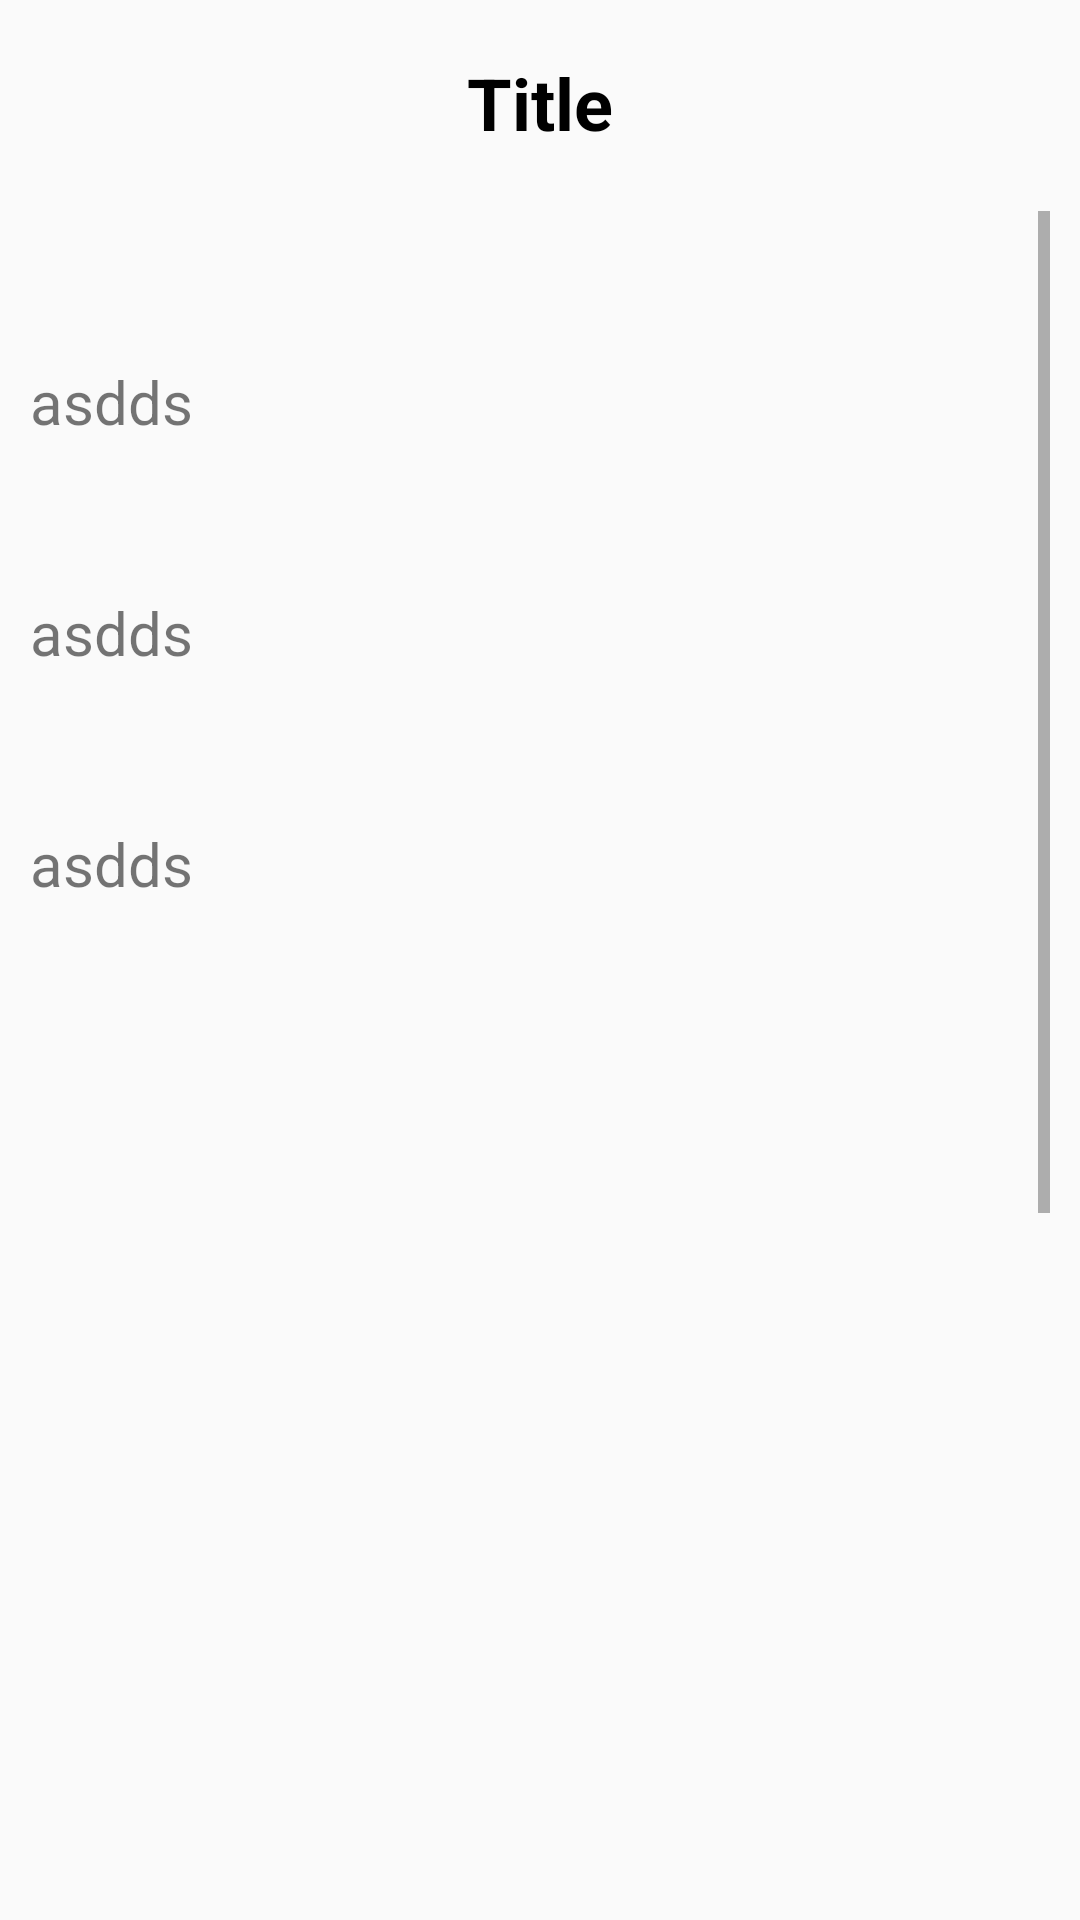

Produce the Android XML layout that renders to this screen, including the resource entries it uses.
<!-- AndroidManifest.xml: application theme Theme.InstructionApp -->
<!-- res/layout/activity_zero.xml -->
<?xml version="1.0" encoding="utf-8"?>
<RelativeLayout
    xmlns:android="http://schemas.android.com/apk/res/android"
    xmlns:app="http://schemas.android.com/apk/res-auto"
    xmlns:tools="http://schemas.android.com/tools"
    android:layout_width="match_parent"
    android:layout_height="match_parent"
    tools:context=".ZeroActivity">
    <TextView
        android:id="@+id/fir_title"
        android:layout_centerHorizontal="true"
        android:layout_marginTop="18dp"
        android:text="Title"
        android:textSize="24dp"
        android:textStyle="bold"
        android:textColor="@color/black"
        android:layout_width="wrap_content"
        android:layout_height="wrap_content"/>

    <ScrollView
        android:id="@+id/fir_scroll"
        android:layout_width="match_parent"
        android:layout_height="match_parent"
        android:layout_below="@id/fir_title"
        android:layout_marginLeft="10dp"
        android:layout_marginTop="20dp"
        android:layout_marginRight="10dp">

        <LinearLayout
            android:layout_width="match_parent"
            android:layout_height="wrap_content"
            android:orientation="vertical">

            <TextView
                android:layout_width="wrap_content"
                android:layout_height="wrap_content"
                android:layout_marginTop="50dp"
                android:text="asdds"
                android:textSize="20dp" />

            <TextView
                android:layout_width="wrap_content"
                android:layout_height="wrap_content"
                android:layout_marginTop="50dp"
                android:text="asdds"
                android:textSize="20dp" />

            <TextView
                android:layout_width="wrap_content"
                android:layout_height="wrap_content"
                android:layout_marginTop="50dp"
                android:text="asdds"
                android:textSize="20dp" />

            <TextView
                android:layout_width="wrap_content"
                android:layout_height="wrap_content"

                android:layout_marginTop="400dp"
                android:text="asdds"
                android:textSize="20dp" />

            <TextView
                android:layout_width="wrap_content"
                android:layout_height="wrap_content"
                android:layout_marginTop="50dp"
                android:text="asdds"
                android:textSize="20dp" />

            <TextView
                android:layout_width="wrap_content"
                android:layout_height="wrap_content"
                android:layout_marginTop="50dp"
                android:text="asdds"
                android:textSize="20dp" />

            <Button
                android:id="@+id/btn_back"
                android:layout_width="150dp"
                android:layout_marginBottom="50dp"
                android:layout_marginTop="40dp"
                android:text="home"
                app:cornerRadius="15dp"
                android:textColor="@color/white"
                android:backgroundTint="@color/cardview_dark_background"
                android:layout_height="70dp"
                android:layout_gravity="center" />
        </LinearLayout>
    </ScrollView>
</RelativeLayout>
<!-- resources referenced by this layout -->
<resources>
  <color name="black">#FF000000</color>
  <color name="white">#FFFFFFFF</color>
  <style name="Theme.InstructionApp" parent="Theme.MaterialComponents.DayNight.NoActionBar.Bridge">
          
          <item name="colorPrimary">@color/purple_500</item>
          <item name="colorPrimaryVariant">@color/purple_700</item>
          <item name="colorOnPrimary">@color/white</item>
          
          <item name="colorSecondary">@color/teal_200</item>
          <item name="colorSecondaryVariant">@color/teal_700</item>
          <item name="colorOnSecondary">@color/black</item>
          
          <item name="android:statusBarColor">?attr/colorPrimaryVariant</item>
          
      </style>
  <color name="purple_500">#FF6200EE</color>
  <color name="purple_700">#223BDC</color>
  <color name="teal_200">#FF03DAC5</color>
  <color name="teal_700">#FF018786</color>
</resources>
